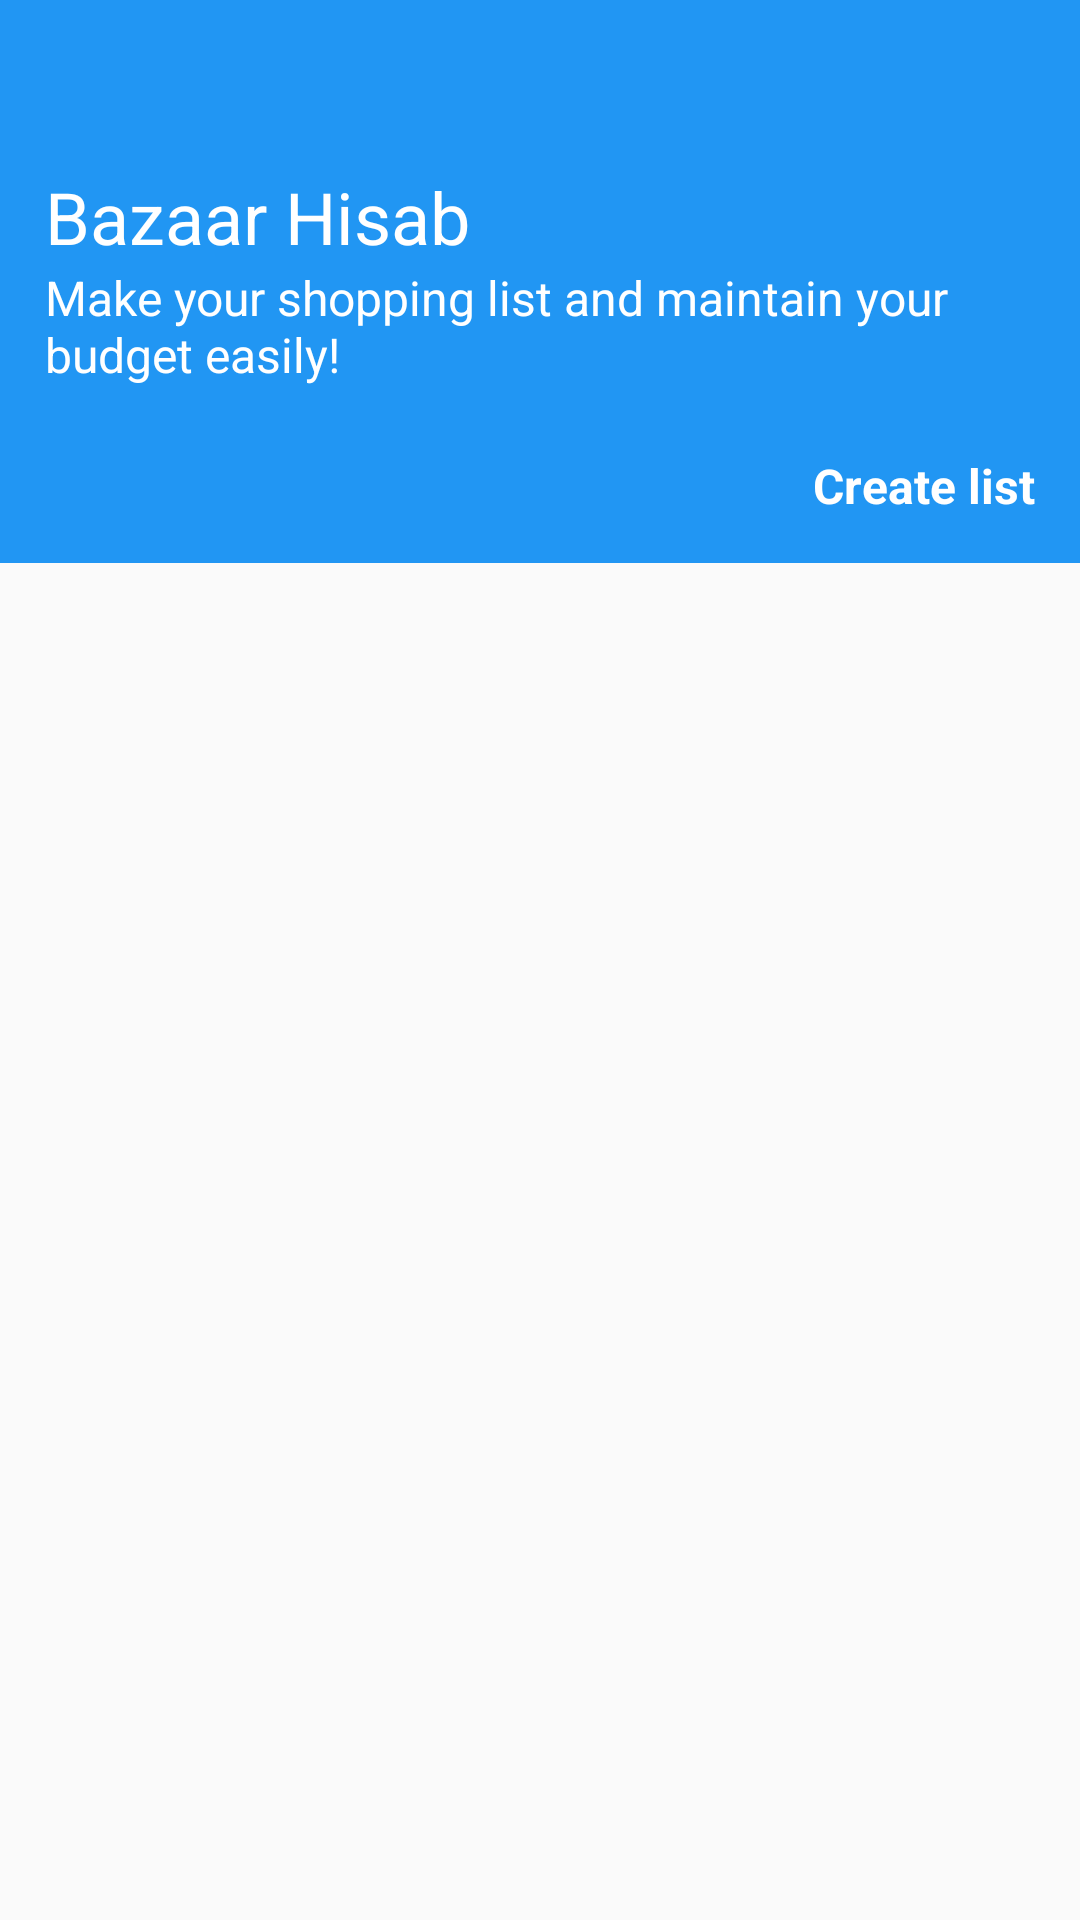

This screen was rendered from an Android layout file. Write that file and the resources it references.
<!-- AndroidManifest.xml: application theme Theme.Shopping_list_app -->
<!-- res/layout/activity_home.xml -->
<?xml version="1.0" encoding="utf-8"?>
<androidx.constraintlayout.widget.ConstraintLayout xmlns:android="http://schemas.android.com/apk/res/android"
    xmlns:app="http://schemas.android.com/apk/res-auto"
    xmlns:tools="http://schemas.android.com/tools"
    android:layout_width="match_parent"
    android:layout_height="match_parent"
    android:paddingBottom="15dp"
    tools:context=".ui.HomeActivity">

    <androidx.appcompat.widget.Toolbar
        android:id="@+id/home_activity_toolbar"
        android:layout_width="match_parent"
        android:layout_height="?attr/actionBarSize"
        android:background="@color/app_theme_color"
        android:theme="@style/ThemeOverlay.AppCompat.Dark.ActionBar"
        app:layout_constraintEnd_toEndOf="parent"
        app:layout_constraintStart_toStartOf="parent"
        app:layout_constraintTop_toTopOf="parent" />

    <androidx.constraintlayout.widget.Guideline
        android:id="@+id/gl_thirty"
        android:layout_width="match_parent"
        android:layout_height="wrap_content"
        android:orientation="horizontal"
        app:layout_constraintGuide_percent=".3" />

    <View
        android:id="@+id/thirty_percent_view"
        android:layout_width="match_parent"
        android:layout_height="0dp"
        android:background="@color/app_theme_color"
        app:layout_constraintBottom_toTopOf="@id/gl_thirty"
        app:layout_constraintTop_toBottomOf="@id/home_activity_toolbar" />

    <androidx.appcompat.widget.AppCompatTextView
        android:id="@+id/tv_app_name"
        android:layout_width="wrap_content"
        android:layout_height="wrap_content"
        android:layout_marginStart="15dp"
        android:text="@string/app_name"
        android:textColor="@color/white"
        android:textSize="24sp"
        app:layout_constraintStart_toStartOf="parent"
        app:layout_constraintTop_toBottomOf="@id/home_activity_toolbar" />

    <androidx.appcompat.widget.AppCompatTextView
        android:id="@+id/tv_headline"
        android:layout_width="0dp"
        android:layout_height="wrap_content"
        android:layout_marginEnd="15dp"
        android:text="@string/home_activity_headline"
        android:textColor="@color/white"
        android:textSize="16sp"
        app:layout_constraintEnd_toEndOf="parent"
        app:layout_constraintStart_toStartOf="@id/tv_app_name"
        app:layout_constraintTop_toBottomOf="@id/tv_app_name" />

    <androidx.appcompat.widget.AppCompatTextView
        android:id="@+id/tv_create_list"
        android:layout_width="wrap_content"
        android:layout_height="wrap_content"
        android:layout_marginBottom="15dp"
        android:clickable="true"
        android:focusable="true"
        android:background="@drawable/create_list_tv_background"
        android:text="@string/create_list_text"
        android:textColor="@color/white"
        android:textSize="16sp"
        android:textStyle="bold"
        app:layout_constraintBottom_toBottomOf="@id/gl_thirty"
        app:layout_constraintEnd_toEndOf="@id/tv_headline" />


    <androidx.recyclerview.widget.RecyclerView
        android:layout_width="match_parent"
        android:layout_height="0dp"
        android:layout_marginStart="10dp"
        android:layout_marginEnd="10dp"
        android:layout_marginTop="3dp"
        app:layout_constraintBottom_toBottomOf="parent"
        app:layout_constraintEnd_toEndOf="parent"
        app:layout_constraintStart_toStartOf="parent"
        app:layout_constraintTop_toBottomOf="@id/gl_thirty"
        android:id="@+id/rv_shopping_list_name"
        />


</androidx.constraintlayout.widget.ConstraintLayout>
<!-- resources referenced by this layout -->
<resources>
  <color name="app_theme_color">#2196F3</color>
  <color name="white">#FFFFFFFF</color>
  <!-- drawable create_list_tv_background (drawable) -->
  <?xml version="1.0" encoding="utf-8"?>
  <selector xmlns:android="http://schemas.android.com/apk/res/android">
  
      <item android:state_pressed="true" android:drawable="@color/ash"/>
      <item android:drawable="@color/app_theme_color"/>
  
  </selector>
  <string name="app_name">Bazaar Hisab</string>
  <string name="create_list_text">Create list</string>
  <string name="home_activity_headline">Make your shopping list and maintain your budget easily!</string>
  <style name="Theme.Shopping_list_app" parent="Theme.AppCompat.DayNight.NoActionBar">
          
          <item name="colorPrimary">@color/light_blue</item>
          <item name="colorPrimaryVariant">@color/light_blue</item>
          <item name="colorOnPrimary">@color/white</item>
          
          <item name="colorSecondary">@color/teal_200</item>
          <item name="colorSecondaryVariant">@color/teal_700</item>
          <item name="colorOnSecondary">@color/black</item>
          
          <item name="android:statusBarColor" tools:targetApi="l">?attr/colorPrimaryVariant</item>
          
      </style>
  <color name="ash">#949597</color>
  <color name="light_blue">#0262AF</color>
  <color name="teal_200">#FF03DAC5</color>
  <color name="teal_700">#FF018786</color>
  <color name="black">#FF000000</color>
</resources>
